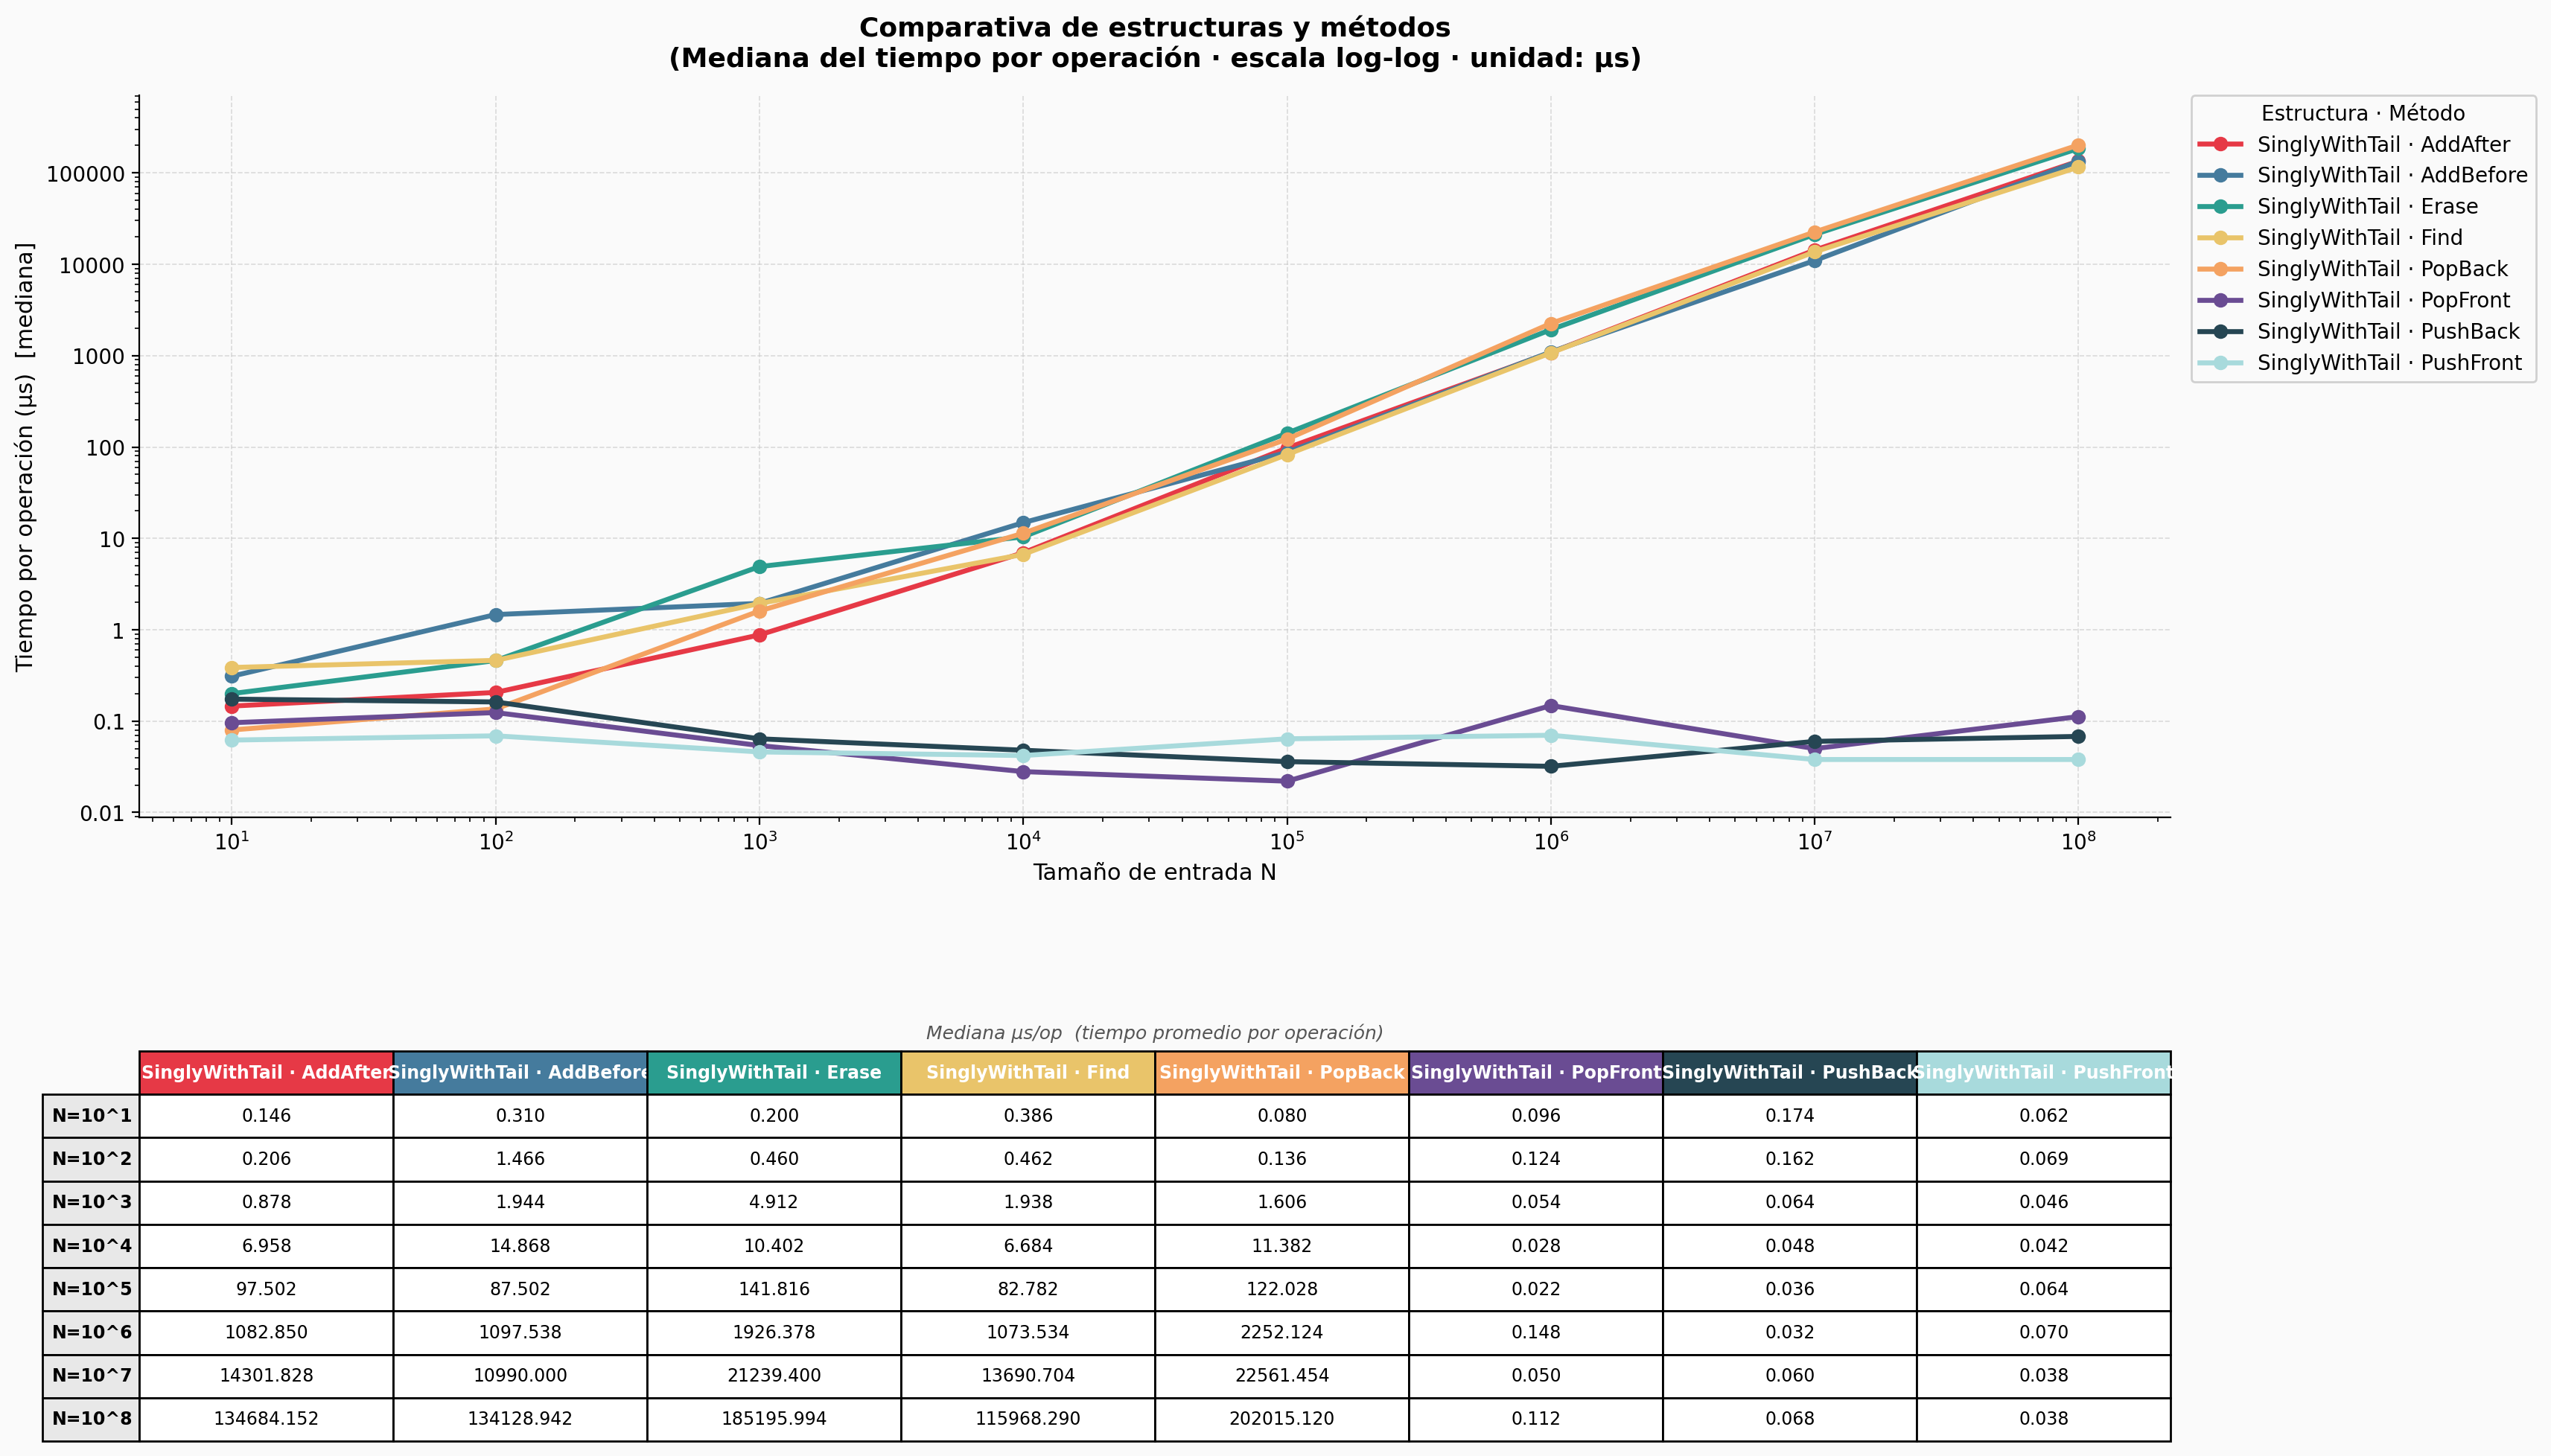

The data file committed next to this chart (first rows):
Estructura, Metodo, N, Run, Tiempo_ns
SinglyWithTail, PushBack, 10, 0, 174.0
SinglyWithTail, PushBack, 10, 1, 148.0
SinglyWithTail, PushBack, 10, 2, 390.0
SinglyWithTail, PushBack, 100, 0, 138.0
SinglyWithTail, PushBack, 100, 1, 162.0
SinglyWithTail, PushBack, 100, 2, 414.0
SinglyWithTail, PushBack, 1000, 0, 40.0
SinglyWithTail, PushBack, 1000, 1, 114.0
SinglyWithTail, PushBack, 1000, 2, 64.0
SinglyWithTail, PushBack, 10000, 0, 46.0
SinglyWithTail, PushBack, 10000, 1, 60.0
SinglyWithTail, PushBack, 10000, 2, 48.0
SinglyWithTail, PushBack, 100000, 0, 36.0
SinglyWithTail, PushBack, 100000, 1, 102.0
SinglyWithTail, PushBack, 100000, 2, 30.0
SinglyWithTail, PushBack, 1000000, 0, 684.0
SinglyWithTail, PushBack, 1000000, 1, 32.0
SinglyWithTail, PushBack, 1000000, 2, 28.0
SinglyWithTail, PushBack, 10000000, 0, 68.0
SinglyWithTail, PushBack, 10000000, 1, 48.0
SinglyWithTail, PushBack, 10000000, 2, 60.0
SinglyWithTail, PushBack, 100000000, 0, 68.0
SinglyWithTail, PushBack, 100000000, 1, 72.0
SinglyWithTail, PushBack, 100000000, 2, 58.0
SinglyWithTail, PushFront, 10, 0, 106.0
SinglyWithTail, PushFront, 10, 1, 62.0
SinglyWithTail, PushFront, 10, 2, 56.0
SinglyWithTail, PushFront, 100, 0, 55.0
SinglyWithTail, PushFront, 100, 1, 69.0
SinglyWithTail, PushFront, 100, 2, 248.0
SinglyWithTail, PushFront, 1000, 0, 46.0
SinglyWithTail, PushFront, 1000, 1, 38.0
SinglyWithTail, PushFront, 1000, 2, 48.0
SinglyWithTail, PushFront, 10000, 0, 42.0
SinglyWithTail, PushFront, 10000, 1, 54.0
SinglyWithTail, PushFront, 10000, 2, 24.0
SinglyWithTail, PushFront, 100000, 0, 38.0
SinglyWithTail, PushFront, 100000, 1, 64.0
SinglyWithTail, PushFront, 100000, 2, 78.0
SinglyWithTail, PushFront, 1000000, 0, 70.0
SinglyWithTail, PushFront, 1000000, 1, 732.0
SinglyWithTail, PushFront, 1000000, 2, 16.0
SinglyWithTail, PushFront, 10000000, 0, 58.0
SinglyWithTail, PushFront, 10000000, 1, 38.0
SinglyWithTail, PushFront, 10000000, 2, 32.0
SinglyWithTail, PushFront, 100000000, 0, 36.0
SinglyWithTail, PushFront, 100000000, 1, 38.0
SinglyWithTail, PushFront, 100000000, 2, 48.0
SinglyWithTail, PopFront, 10, 0, 128.0
SinglyWithTail, PopFront, 10, 1, 96.0
SinglyWithTail, PopFront, 10, 2, 90.0
SinglyWithTail, PopFront, 100, 0, 124.0
SinglyWithTail, PopFront, 100, 1, 112.0
SinglyWithTail, PopFront, 100, 2, 132.0
SinglyWithTail, PopFront, 1000, 0, 122.0
SinglyWithTail, PopFront, 1000, 1, 54.0
SinglyWithTail, PopFront, 1000, 2, 50.0
SinglyWithTail, PopFront, 10000, 0, 80.0
SinglyWithTail, PopFront, 10000, 1, 28.0
SinglyWithTail, PopFront, 10000, 2, 12.0
... 132 more rows
